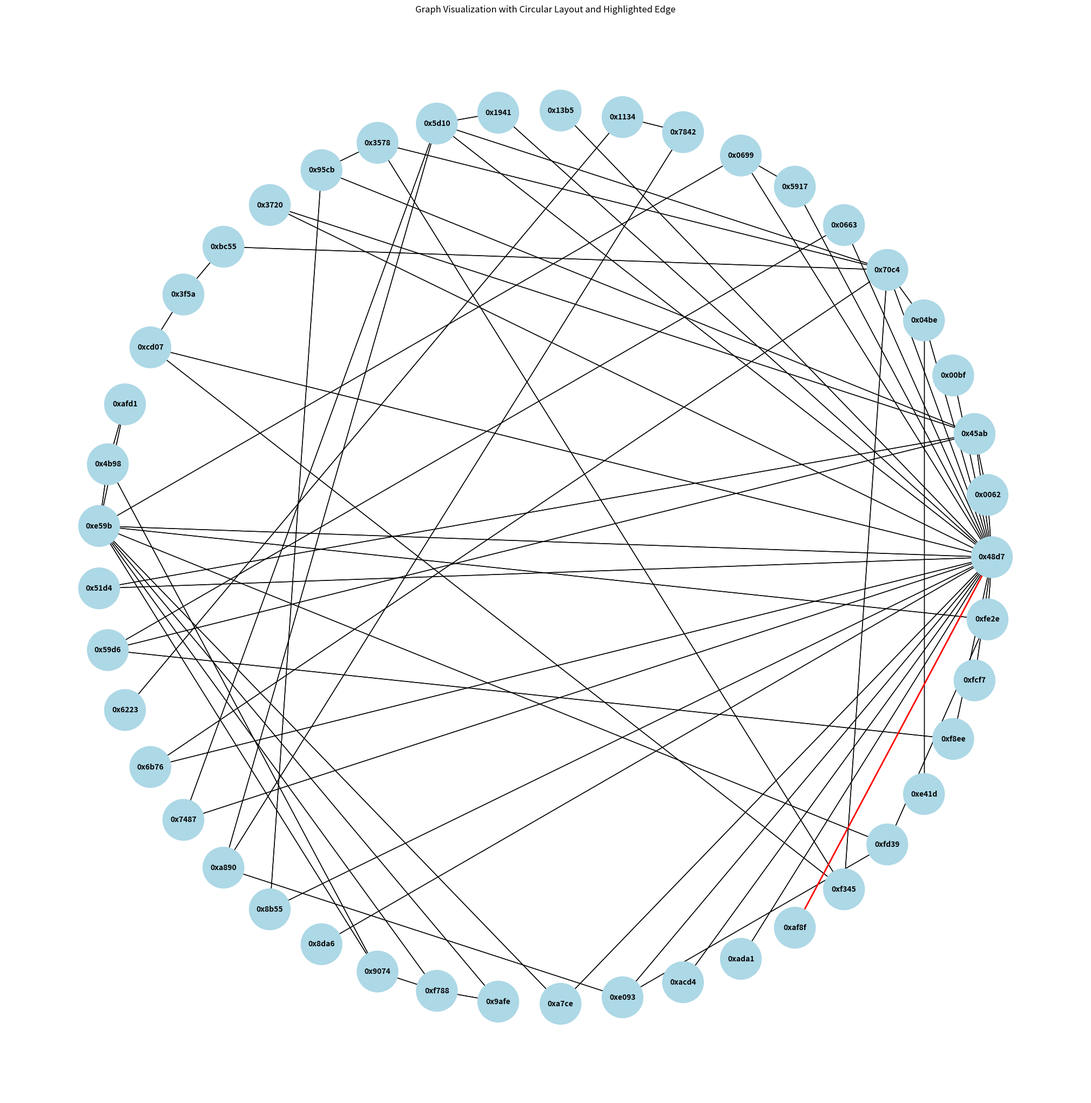

Source code (Python):
import matplotlib.pyplot as plt
import networkx as nx

# Input data
# Connection "0xaf8f": [("0x48d7", 1)] need to be added manually since its indirect
# Connection "0x48d7": [("0x45ab", 1)], need to be added manually since number of transactions exceed allowed number and DeBank doesnt return it all
data = {
    "0x0062": [("0x48d7", 1),("0x45ab", 1)],
    "0x00bf": [("0x48d7", 1),("0x48d7", 1)],
    "0x04be": [("0x48d7", 1),("0x70c4", 1)],
    "0x0663": [("0x48d7", 1),("0x48d7", 1)],
    "0x0699": [("0x5917", 1),("0x48d7", 1)],
    "0x1134": [("0x7842", 1),("0x7842", 1)],
    "0x13b5": [("0x48d7", 1),("0x48d7", 1)],
    "0x1941": [("0x48d7", 1),("0x5d10", 1)],
    "0x3578": [("0x70c4", 1),("0x95cb", 1)],
    "0x3720": [("0x48d7", 1),("0x45ab", 1)],
    "0x3f5a": [("0xbc55", 1),("0xcd07", 1)],
    "0x45ab": [],
    "0x48d7": [("0x45ab", 1)],
    "0x4b98": [("0xafd1", 1),("0xe59b", 1)],
    "0x51d4": [("0x48d7", 1),("0x45ab", 1)],
    "0x5917": [("0x48d7", 1),("0x48d7", 1)],
    "0x59d6": [("0x0663", 1),("0x45ab", 1)],
    "0x5d10": [("0x70c4", 1),("0x48d7", 1)],
    "0x6223": [("0x1134", 1),("0x1134", 1)],
    "0x6b76": [("0x48d7", 1),("0x70c4", 1)],
    "0x70c4": [("0x48d7", 1),("0x48d7", 1)],
    "0x7487": [("0x48d7", 1),("0x5d10", 1)],
    "0x7842": [("0xa890", 1),("0xa890", 1)],
    "0x8b55": [("0x48d7", 1),("0x95cb", 1)],
    "0x8da6": [("0x48d7", 1),("0x48d7", 1)],
    "0x9074": [("0x4b98", 1),("0xe59b", 1)],
    "0x95cb": [("0x45ab", 1),("0x45ab", 1)],
    "0x9afe": [("0xf788", 1),("0xe59b", 1)],
    "0xa7ce": [("0x48d7", 1),("0xe59b", 1)],
    "0xa890": [("0xe093", 1),("0x5d10", 1)],
    "0xacd4": [("0x48d7", 1),("0x48d7", 1)],
    "0xada1": [("0x48d7", 1),("0x48d7", 1)],
    "0xaf8f": [("0x48d7", 1)],
    "0xafd1": [("0xe59b", 1),("0xe59b", 1)],
    "0xbc55": [("0x70c4", 1),("0x70c4", 1)],
    "0xcd07": [("0x48d7", 1),("0xf345", 1)],
    "0xe093": [("0xfd39", 1),("0x48d7", 1)],
    "0xe41d": [("0x04be", 1)],
    "0xe59b": [("0x0699", 1),("0x48d7", 1)],
    "0xf345": [("0x70c4", 1),("0x3578", 1)],
    "0xf788": [("0x9074", 1),("0xe59b", 1)],
    "0xf8ee": [("0x48d7", 1),("0x59d6", 1)],
    "0xfcf7": [("0x48d7", 1),("0x48d7", 1)],
    "0xfd39": [("0xfe2e", 1),("0xe59b", 1)],
    "0xfe2e": [("0x48d7", 1),("0xe59b", 1)],
}

# Create a directed graph
G = nx.DiGraph()

# Add edges to the graph
for node, edges in data.items():
    for edge, weight in edges:
        G.add_edge(edge, node)

# Separate the special edge for red color
special_edge = ("0x48d7", "0xaf8f")

# Draw the graph
plt.figure(figsize=(20, 20))  # Increase the figure size for better visibility

# Use Circular layout for better spacing
pos = nx.circular_layout(G)

# Define node colors and sizes
node_colors = ['lightblue' for _ in G.nodes()]
node_sizes = [3000 for _ in G.nodes()]

# Draw nodes and edges
nx.draw(G, pos, with_labels=True, node_size=node_sizes, node_color=node_colors, font_size=10, font_weight='bold', arrows=False)

# Draw all edges except the special one
edges = [e for e in G.edges() if e != special_edge]
nx.draw_networkx_edges(G, pos, edgelist=edges, arrows=False)

# Draw the special edge in red
nx.draw_networkx_edges(G, pos, edgelist=[special_edge], edge_color='red', arrows=False, width=2)

# Show the plot
plt.title('Graph Visualization with Circular Layout and Highlighted Edge')
plt.show()
